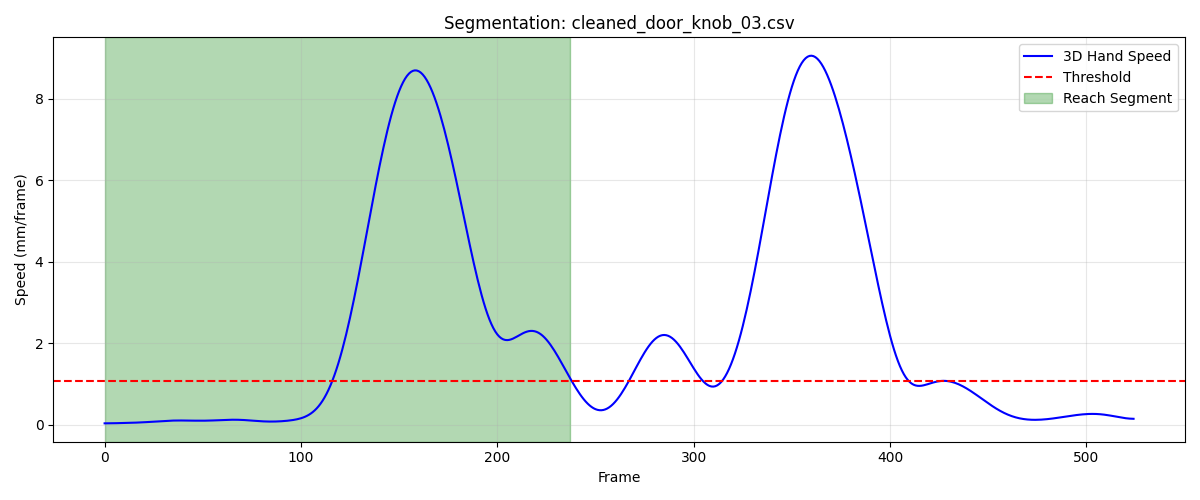

Data behind this chart, as committed beside it:
frame, sub_frame, shoulderr_x, shoulderr_y, shoulderr_z, humr1_x, humr1_y, humr1_z, humr2_x, humr2_y, humr2_z, humr3_x, humr3_y, humr3_z, humr4_x, humr4_y, humr4_z, humr5_x, humr5_y, humr5_z, humr6_x, humr6_y, humr6_z, humr7_x
1, 0, 243, -757.9, 803.3, 279.4, -719.1, 635.9, 285.9, -715.7, 563.6, 291.3, -769.9, 635.2, 236.5, -676, 614.7, 291, -777.7, 576.5, 249.3, -684.7, 560.4, 223.6
2, 0, 242.9, -757.9, 803.3, 279.4, -719.1, 636, 285.9, -715.7, 563.7, 291.3, -769.8, 635.2, 236.6, -675.9, 614.7, 291, -777.7, 576.5, 249.3, -684.7, 560.5, 223.7
3, 0, 242.9, -757.9, 803.4, 279.4, -719.1, 636, 285.9, -715.7, 563.7, 291.3, -769.8, 635.2, 236.6, -675.9, 614.8, 291, -777.7, 576.5, 249.3, -684.6, 560.5, 223.7
4, 0, 242.9, -757.9, 803.4, 279.4, -719.1, 636.1, 286, -715.6, 563.8, 291.3, -769.8, 635.3, 236.7, -675.8, 614.8, 291, -777.6, 576.6, 249.3, -684.6, 560.6, 223.7
5, 0, 242.9, -757.9, 803.4, 279.4, -719, 636.1, 286, -715.6, 563.8, 291.3, -769.8, 635.4, 236.7, -675.7, 614.9, 291, -777.6, 576.6, 249.3, -684.6, 560.6, 223.8
6, 0, 242.9, -757.8, 803.5, 279.4, -719, 636.2, 286, -715.6, 563.9, 291.3, -769.7, 635.4, 236.7, -675.7, 614.9, 291.1, -777.6, 576.7, 249.4, -684.6, 560.7, 223.8
7, 0, 242.9, -757.8, 803.5, 279.5, -719, 636.2, 286, -715.6, 564, 291.3, -769.7, 635.5, 236.8, -675.6, 615, 291.1, -777.6, 576.7, 249.4, -684.6, 560.7, 223.9
8, 0, 242.8, -757.8, 803.6, 279.5, -719, 636.3, 286.1, -715.6, 564, 291.4, -769.7, 635.5, 236.8, -675.6, 615, 291.1, -777.5, 576.8, 249.4, -684.5, 560.8, 224
9, 0, 242.8, -757.8, 803.6, 279.5, -719, 636.3, 286.1, -715.6, 564.1, 291.4, -769.7, 635.6, 236.8, -675.6, 615, 291.2, -777.5, 576.8, 249.4, -684.5, 560.8, 224.1
10, 0, 242.8, -757.8, 803.6, 279.5, -719, 636.4, 286.1, -715.5, 564.1, 291.4, -769.7, 635.6, 236.8, -675.6, 615.1, 291.2, -777.5, 576.9, 249.5, -684.5, 560.8, 224.1
11, 0, 242.8, -757.8, 803.7, 279.5, -719, 636.4, 286.2, -715.5, 564.1, 291.5, -769.7, 635.7, 236.8, -675.6, 615.1, 291.2, -777.5, 576.9, 249.5, -684.5, 560.9, 224.2
12, 0, 242.8, -757.8, 803.7, 279.5, -719, 636.4, 286.2, -715.5, 564.2, 291.5, -769.7, 635.7, 236.9, -675.6, 615.1, 291.2, -777.5, 577, 249.5, -684.5, 560.9, 224.3
13, 0, 242.8, -757.8, 803.7, 279.6, -719, 636.4, 286.2, -715.6, 564.2, 291.5, -769.7, 635.7, 236.9, -675.6, 615.1, 291.3, -777.5, 577, 249.6, -684.5, 560.9, 224.3
14, 0, 242.8, -757.8, 803.7, 279.6, -719, 636.5, 286.3, -715.6, 564.2, 291.5, -769.7, 635.7, 236.9, -675.6, 615.1, 291.3, -777.5, 577, 249.6, -684.5, 560.9, 224.4
15, 0, 242.8, -757.8, 803.7, 279.6, -719, 636.5, 286.3, -715.6, 564.3, 291.5, -769.8, 635.8, 236.9, -675.6, 615.2, 291.3, -777.5, 577, 249.6, -684.6, 561, 224.4
16, 0, 242.7, -757.9, 803.7, 279.6, -719, 636.5, 286.3, -715.6, 564.3, 291.5, -769.8, 635.8, 236.9, -675.7, 615.2, 291.3, -777.6, 577.1, 249.6, -684.6, 561, 224.4
17, 0, 242.7, -757.9, 803.7, 279.6, -719, 636.5, 286.3, -715.6, 564.3, 291.5, -769.8, 635.8, 236.9, -675.7, 615.2, 291.3, -777.6, 577.1, 249.6, -684.6, 561, 224.5
18, 0, 242.7, -757.9, 803.7, 279.6, -719.1, 636.5, 286.3, -715.7, 564.3, 291.5, -769.9, 635.8, 236.9, -675.7, 615.2, 291.3, -777.6, 577.1, 249.6, -684.6, 561, 224.5
19, 0, 242.7, -757.9, 803.7, 279.6, -719.1, 636.5, 286.3, -715.7, 564.3, 291.5, -769.9, 635.8, 236.9, -675.7, 615.1, 291.3, -777.6, 577, 249.6, -684.6, 561, 224.5
20, 0, 242.7, -757.9, 803.7, 279.6, -719.1, 636.5, 286.3, -715.7, 564.3, 291.5, -769.9, 635.8, 236.9, -675.7, 615.1, 291.3, -777.7, 577, 249.7, -684.7, 561, 224.4
21, 0, 242.7, -758, 803.7, 279.6, -719.2, 636.5, 286.3, -715.7, 564.2, 291.5, -770, 635.7, 236.9, -675.8, 615.1, 291.3, -777.7, 577, 249.6, -684.7, 560.9, 224.4
22, 0, 242.7, -758, 803.7, 279.6, -719.2, 636.5, 286.3, -715.8, 564.2, 291.5, -770, 635.7, 236.9, -675.8, 615.1, 291.3, -777.7, 577, 249.6, -684.7, 560.9, 224.4
23, 0, 242.7, -758, 803.7, 279.6, -719.2, 636.4, 286.3, -715.8, 564.2, 291.5, -770, 635.7, 236.9, -675.8, 615.1, 291.2, -777.8, 577, 249.6, -684.8, 560.9, 224.4
24, 0, 242.7, -758, 803.6, 279.6, -719.3, 636.4, 286.3, -715.8, 564.2, 291.5, -770.1, 635.7, 236.9, -675.9, 615.1, 291.2, -777.8, 577, 249.6, -684.8, 560.9, 224.4
25, 0, 242.7, -758.1, 803.6, 279.5, -719.3, 636.4, 286.3, -715.9, 564.2, 291.4, -770.1, 635.7, 236.9, -675.9, 615, 291.2, -777.8, 576.9, 249.6, -684.9, 560.9, 224.4
26, 0, 242.7, -758.1, 803.6, 279.5, -719.3, 636.4, 286.2, -715.9, 564.1, 291.4, -770.1, 635.6, 236.9, -675.9, 615, 291.2, -777.9, 576.9, 249.6, -684.9, 560.8, 224.4
27, 0, 242.7, -758.1, 803.6, 279.5, -719.4, 636.3, 286.2, -716, 564.1, 291.4, -770.2, 635.6, 236.9, -676, 615, 291.2, -777.9, 576.9, 249.5, -684.9, 560.8, 224.3
28, 0, 242.7, -758.2, 803.5, 279.5, -719.4, 636.3, 286.2, -716, 564.1, 291.4, -770.2, 635.6, 236.8, -676, 615, 291.2, -778, 576.9, 249.5, -685, 560.8, 224.3
29, 0, 242.7, -758.2, 803.5, 279.5, -719.4, 636.3, 286.2, -716, 564, 291.4, -770.2, 635.6, 236.8, -676.1, 614.9, 291.1, -778, 576.8, 249.5, -685, 560.7, 224.3
30, 0, 242.7, -758.2, 803.5, 279.5, -719.5, 636.2, 286.1, -716.1, 564, 291.4, -770.3, 635.5, 236.8, -676.1, 614.9, 291.1, -778, 576.8, 249.4, -685.1, 560.7, 224.2
31, 0, 242.7, -758.3, 803.4, 279.4, -719.5, 636.2, 286.1, -716.1, 563.9, 291.3, -770.3, 635.5, 236.8, -676.1, 614.9, 291.1, -778.1, 576.8, 249.4, -685.1, 560.7, 224.2
32, 0, 242.7, -758.3, 803.4, 279.4, -719.5, 636.2, 286.1, -716.1, 563.9, 291.3, -770.3, 635.5, 236.7, -676.2, 614.9, 291, -778.1, 576.7, 249.4, -685.1, 560.6, 224.1
33, 0, 242.7, -758.3, 803.4, 279.4, -719.6, 636.1, 286, -716.2, 563.9, 291.3, -770.4, 635.4, 236.7, -676.2, 614.8, 291, -778.1, 576.7, 249.3, -685.2, 560.6, 224.1
34, 0, 242.7, -758.4, 803.4, 279.3, -719.6, 636.1, 286, -716.2, 563.8, 291.2, -770.4, 635.4, 236.6, -676.2, 614.8, 290.9, -778.2, 576.7, 249.3, -685.2, 560.6, 224
35, 0, 242.7, -758.4, 803.3, 279.3, -719.6, 636, 285.9, -716.3, 563.8, 291.2, -770.5, 635.3, 236.6, -676.3, 614.8, 290.9, -778.2, 576.6, 249.2, -685.2, 560.5, 224
36, 0, 242.7, -758.4, 803.3, 279.3, -719.7, 636, 285.9, -716.3, 563.7, 291.2, -770.5, 635.3, 236.5, -676.3, 614.7, 290.9, -778.3, 576.6, 249.2, -685.3, 560.5, 223.9
37, 0, 242.7, -758.5, 803.3, 279.2, -719.7, 635.9, 285.8, -716.3, 563.7, 291.1, -770.5, 635.2, 236.5, -676.4, 614.7, 290.8, -778.3, 576.5, 249.1, -685.3, 560.5, 223.8
38, 0, 242.7, -758.5, 803.2, 279.2, -719.7, 635.9, 285.8, -716.4, 563.6, 291.1, -770.6, 635.2, 236.4, -676.4, 614.6, 290.8, -778.3, 576.5, 249.1, -685.3, 560.4, 223.8
39, 0, 242.7, -758.5, 803.2, 279.2, -719.7, 635.8, 285.7, -716.4, 563.6, 291.1, -770.6, 635.1, 236.4, -676.5, 614.6, 290.8, -778.4, 576.4, 249, -685.4, 560.4, 223.7
40, 0, 242.8, -758.6, 803.2, 279.1, -719.8, 635.8, 285.6, -716.4, 563.5, 291.1, -770.6, 635.1, 236.3, -676.6, 614.6, 290.7, -778.4, 576.4, 249, -685.4, 560.3, 223.7
41, 0, 242.8, -758.6, 803.1, 279.1, -719.8, 635.7, 285.6, -716.4, 563.5, 291, -770.6, 635, 236.2, -676.7, 614.5, 290.7, -778.4, 576.4, 248.9, -685.4, 560.3, 223.6
42, 0, 242.7, -758.7, 803.1, 279, -719.8, 635.7, 285.5, -716.5, 563.5, 291, -770.6, 635, 236.2, -676.7, 614.5, 290.7, -778.5, 576.3, 248.9, -685.5, 560.3, 223.5
43, 0, 242.7, -758.7, 803.1, 279, -719.9, 635.7, 285.5, -716.5, 563.4, 291, -770.7, 635, 236.1, -676.8, 614.5, 290.6, -778.5, 576.3, 248.8, -685.5, 560.2, 223.5
44, 0, 242.7, -758.8, 803, 279, -719.9, 635.6, 285.4, -716.5, 563.4, 291, -770.7, 634.9, 236, -676.9, 614.4, 290.6, -778.5, 576.2, 248.8, -685.5, 560.2, 223.4
45, 0, 242.7, -758.8, 803, 279, -719.9, 635.6, 285.4, -716.6, 563.4, 290.9, -770.7, 634.9, 236, -676.9, 614.4, 290.6, -778.5, 576.2, 248.7, -685.6, 560.2, 223.3
46, 0, 242.7, -758.9, 803, 278.9, -720, 635.6, 285.4, -716.6, 563.3, 290.9, -770.8, 634.9, 236, -677, 614.4, 290.5, -778.6, 576.2, 248.7, -685.6, 560.2, 223.2
47, 0, 242.7, -759, 803, 278.9, -720, 635.6, 285.3, -716.7, 563.3, 290.9, -770.8, 634.9, 235.9, -677, 614.4, 290.5, -778.6, 576.1, 248.6, -685.7, 560.2, 223.2
48, 0, 242.7, -759, 803, 278.9, -720.1, 635.5, 285.3, -716.7, 563.3, 290.9, -770.9, 634.8, 235.9, -677.1, 614.4, 290.5, -778.7, 576.1, 248.6, -685.7, 560.1, 223.1
49, 0, 242.7, -759.1, 802.9, 278.8, -720.2, 635.5, 285.3, -716.8, 563.3, 290.8, -771, 634.8, 235.9, -677.1, 614.4, 290.4, -778.7, 576.1, 248.6, -685.8, 560.1, 223
50, 0, 242.6, -759.2, 802.9, 278.8, -720.2, 635.5, 285.2, -716.8, 563.3, 290.8, -771.1, 634.8, 235.9, -677.2, 614.4, 290.4, -778.8, 576.1, 248.6, -685.8, 560.1, 223
51, 0, 242.6, -759.2, 802.9, 278.8, -720.3, 635.5, 285.2, -716.9, 563.3, 290.8, -771.1, 634.8, 235.9, -677.2, 614.4, 290.3, -778.9, 576.1, 248.5, -685.9, 560.1, 222.9
52, 0, 242.6, -759.3, 802.9, 278.8, -720.4, 635.5, 285.2, -717, 563.2, 290.7, -771.2, 634.8, 235.9, -677.2, 614.3, 290.3, -779, 576, 248.5, -686, 560.1, 222.8
53, 0, 242.6, -759.4, 802.9, 278.7, -720.5, 635.5, 285.2, -717.1, 563.2, 290.7, -771.3, 634.7, 235.9, -677.3, 614.3, 290.3, -779, 576, 248.5, -686, 560.1, 222.8
54, 0, 242.5, -759.4, 802.9, 278.7, -720.6, 635.5, 285.2, -717.2, 563.2, 290.7, -771.4, 634.7, 236, -677.3, 614.3, 290.2, -779.1, 576, 248.5, -686.1, 560.1, 222.7
55, 0, 242.5, -759.5, 802.9, 278.7, -720.7, 635.5, 285.2, -717.3, 563.2, 290.7, -771.5, 634.7, 236, -677.4, 614.3, 290.2, -779.2, 576, 248.5, -686.2, 560.1, 222.7
56, 0, 242.5, -759.5, 802.9, 278.7, -720.8, 635.5, 285.2, -717.3, 563.2, 290.6, -771.6, 634.7, 236, -677.4, 614.3, 290.1, -779.3, 576, 248.5, -686.3, 560, 222.6
57, 0, 242.4, -759.5, 802.9, 278.6, -720.8, 635.5, 285.1, -717.4, 563.2, 290.6, -771.7, 634.7, 236, -677.5, 614.3, 290.1, -779.4, 576, 248.5, -686.4, 560, 222.6
58, 0, 242.4, -759.6, 802.9, 278.6, -720.9, 635.5, 285.1, -717.5, 563.2, 290.6, -771.8, 634.7, 236, -677.5, 614.3, 290.1, -779.5, 576, 248.4, -686.4, 560, 222.6
59, 0, 242.4, -759.6, 802.9, 278.6, -721, 635.5, 285.1, -717.6, 563.2, 290.6, -771.9, 634.7, 235.9, -677.5, 614.3, 290.1, -779.5, 576, 248.4, -686.5, 560, 222.5
60, 0, 242.3, -759.6, 802.9, 278.6, -721, 635.5, 285.1, -717.6, 563.2, 290.5, -771.9, 634.7, 235.9, -677.6, 614.3, 290, -779.6, 576, 248.4, -686.6, 560, 222.5
... 178 more rows
